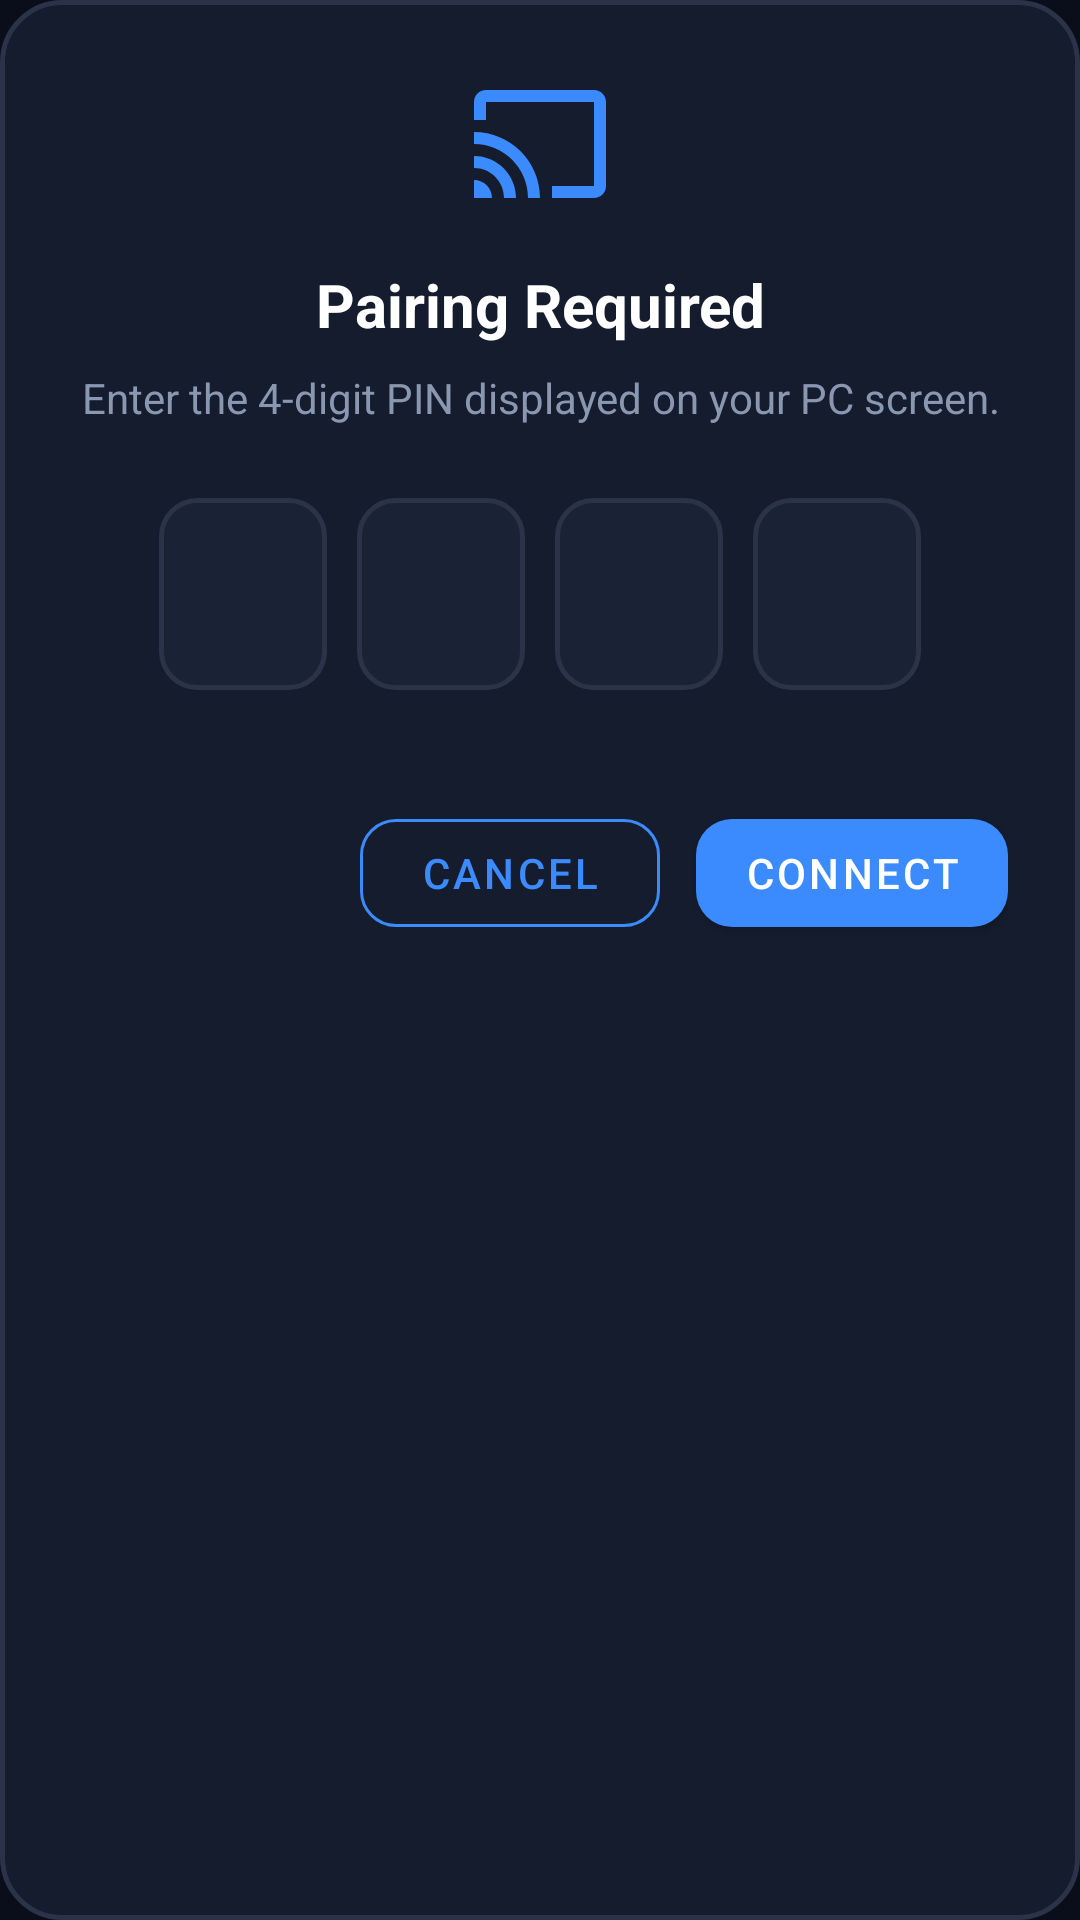

Layout XML and referenced resources for this Android screen:
<!-- AndroidManifest.xml: application theme Theme.AndroidScreenMirror -->
<!-- res/layout/dialog_pin_entry.xml -->
<?xml version="1.0" encoding="utf-8"?>
<LinearLayout xmlns:android="http://schemas.android.com/apk/res/android"
    xmlns:app="http://schemas.android.com/apk/res-auto"
    android:layout_width="match_parent"
    android:layout_height="wrap_content"
    android:orientation="vertical"
    android:padding="24dp"
    android:gravity="center_horizontal"
    android:background="@drawable/bg_pin_dialog_card">

    
    <ImageView
        android:id="@+id/dialogIcon"
        android:layout_width="48dp"
        android:layout_height="48dp"
        android:src="@drawable/ic_cast"
        android:layout_marginBottom="16dp"
        app:tint="@color/kg_accent" />

    
    <TextView
        android:layout_width="wrap_content"
        android:layout_height="wrap_content"
        android:text="@string/dialog_pin_title"
        android:textColor="@color/kg_text_primary"
        android:textSize="20sp"
        android:textStyle="bold"
        android:layout_marginBottom="8dp"
        android:gravity="center" />

    
    <TextView
        android:id="@+id/dialogPinMessage"
        android:layout_width="wrap_content"
        android:layout_height="wrap_content"
        android:text="@string/dialog_pin_message"
        android:textColor="@color/kg_text_secondary"
        android:textSize="14sp"
        android:gravity="center"
        android:layout_marginBottom="24dp" />

    
    <LinearLayout
        android:id="@+id/pinRow"
        android:layout_width="wrap_content"
        android:layout_height="wrap_content"
        android:orientation="horizontal"
        android:gravity="center"
        android:layout_marginBottom="28dp"
        android:focusable="true"
        android:clickable="true">

        <TextView
            android:id="@+id/pinDigit1"
            android:layout_width="56dp"
            android:layout_height="64dp"
            android:gravity="center"
            android:textSize="28sp"
            android:textColor="@color/kg_text_primary"
            android:textStyle="bold"
            android:background="@drawable/bg_pin_digit"
            android:layout_marginEnd="10dp" />

        <TextView
            android:id="@+id/pinDigit2"
            android:layout_width="56dp"
            android:layout_height="64dp"
            android:gravity="center"
            android:textSize="28sp"
            android:textColor="@color/kg_text_primary"
            android:textStyle="bold"
            android:background="@drawable/bg_pin_digit"
            android:layout_marginEnd="10dp" />

        <TextView
            android:id="@+id/pinDigit3"
            android:layout_width="56dp"
            android:layout_height="64dp"
            android:gravity="center"
            android:textSize="28sp"
            android:textColor="@color/kg_text_primary"
            android:textStyle="bold"
            android:background="@drawable/bg_pin_digit"
            android:layout_marginEnd="10dp" />

        <TextView
            android:id="@+id/pinDigit4"
            android:layout_width="56dp"
            android:layout_height="64dp"
            android:gravity="center"
            android:textSize="28sp"
            android:textColor="@color/kg_text_primary"
            android:textStyle="bold"
            android:background="@drawable/bg_pin_digit" />

    </LinearLayout>

    
    <EditText
        android:id="@+id/hiddenPinInput"
        android:layout_width="1dp"
        android:layout_height="1dp"
        android:background="@android:color/transparent"
        android:textColor="@android:color/transparent"
        android:cursorVisible="false"
        android:inputType="number"
        android:maxLength="4"
        android:imeOptions="actionDone"
        android:importantForAutofill="no" />

    
    <LinearLayout
        android:layout_width="match_parent"
        android:layout_height="wrap_content"
        android:orientation="horizontal"
        android:gravity="end"
        android:layout_marginTop="8dp">

        <com.google.android.material.button.MaterialButton
            android:id="@+id/btnCancel"
            style="@style/Widget.Mirror.Button.Outlined"
            android:layout_width="wrap_content"
            android:layout_height="wrap_content"
            android:text="@string/btn_cancel"
            android:layout_marginEnd="12dp"
            android:minWidth="100dp" />

        <com.google.android.material.button.MaterialButton
            android:id="@+id/btnConnect"
            style="@style/Widget.Mirror.Button"
            android:layout_width="wrap_content"
            android:layout_height="wrap_content"
            android:text="@string/btn_connect"
            android:minWidth="100dp" />

    </LinearLayout>

</LinearLayout>
<!-- resources referenced by this layout -->
<resources>
  <color name="kg_accent">#FF3B8BFF</color>
  <color name="kg_text_primary">#FFFFFFFF</color>
  <color name="kg_text_secondary">#FF8A97B0</color>
  <!-- drawable bg_pin_dialog_card (drawable) -->
  <?xml version="1.0" encoding="utf-8"?>
  <shape xmlns:android="http://schemas.android.com/apk/res/android"
      android:shape="rectangle">
      <corners android:radius="20dp" />
      <solid android:color="@color/kg_bg_card" />
      <stroke android:width="1.5dp" android:color="@color/kg_border" />
  </shape>
  <!-- drawable bg_pin_digit (drawable) -->
  <?xml version="1.0" encoding="utf-8"?>
  <shape xmlns:android="http://schemas.android.com/apk/res/android"
      android:shape="rectangle">
      <corners android:radius="12dp" />
      <solid android:color="@color/kg_bg_surface_alt" />
      <stroke android:width="1.5dp" android:color="@color/kg_border" />
  </shape>
  <!-- drawable ic_cast (drawable) -->
  <vector xmlns:android="http://schemas.android.com/apk/res/android"
      android:width="24dp" android:height="24dp" android:viewportWidth="24" android:viewportHeight="24">
      <path android:fillColor="@android:color/white"
          android:pathData="M21,3L3,3c-1.1,0 -2,0.9 -2,2v3h2L3,5h18v14h-7v2h7c1.1,0 2,-0.9 2,-2L23,5c0,-1.1 -0.9,-2 -2,-2zM1,18v3h3c0,-1.66 -1.34,-3 -3,-3zM1,14v2c2.76,0 5,2.24 5,5h2c0,-3.87 -3.13,-7 -7,-7zM1,10v2c4.97,0 9,4.03 9,9h2c0,-6.08 -4.93,-11 -11,-11z"/>
  </vector>
  <string name="btn_cancel">Cancel</string>
  <string name="btn_connect">Connect</string>
  <string name="dialog_pin_message">Enter the 4-digit PIN displayed on your PC screen.</string>
  <string name="dialog_pin_title">Pairing Required</string>
  <style name="Widget.Mirror.Button" parent="Widget.MaterialComponents.Button">
          <item name="backgroundTint">@color/kg_accent</item>
          <item name="android:textColor">@color/kg_text_primary</item>
          <item name="cornerRadius">12dp</item>
          <item name="android:letterSpacing">0.08</item>
      </style>
  <style name="Widget.Mirror.Button.Outlined" parent="Widget.MaterialComponents.Button.OutlinedButton">
          <item name="strokeColor">@color/kg_accent</item>
          <item name="android:textColor">@color/kg_accent</item>
          <item name="cornerRadius">12dp</item>
      </style>
  <color name="kg_bg_card">#FF141C2E</color>
  <color name="kg_border">#FF2A3348</color>
  <color name="kg_bg_surface_alt">#FF1A2235</color>
  <color name="kg_bg_surface">#FF111827</color>
  <color name="kg_bg_deep">#FF0A0E1A</color>
  <color name="kg_stop">#FFFF5C5C</color>
  <style name="Widget.Mirror.CardView" parent="Widget.MaterialComponents.CardView">
          <item name="cardBackgroundColor">@color/kg_bg_card</item>
          <item name="cardCornerRadius">16dp</item>
          <item name="cardElevation">0dp</item>
          <item name="strokeColor">@color/kg_divider</item>
          <item name="strokeWidth">1dp</item>
      </style>
  <color name="kg_divider">#1AFFFFFF</color>
</resources>
